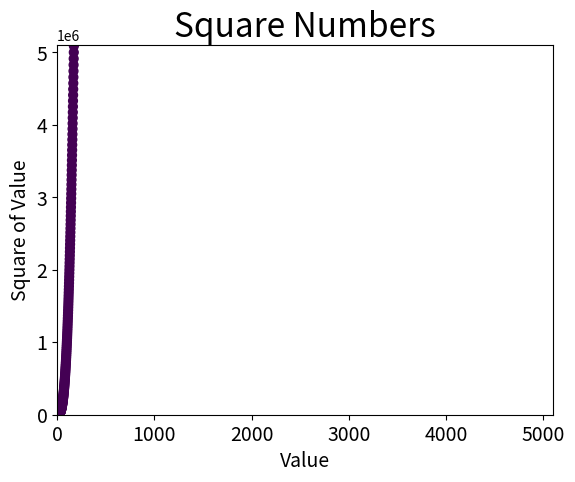

Recreate this plot in Python.
import matplotlib .pyplot as plt

x_values = list(range(1,5001))
y_values = [x**3 for x in x_values]

plt.scatter(x_values, y_values, c=y_values, s=40)

# 设置图表标题并给坐标轴指定标签
plt.title("Square Numbers", fontsize=24)
plt.xlabel("Value", fontsize=14)
plt.ylabel("Square of Value", fontsize=14)

# 设置刻度标记的大小
plt.tick_params(axis='both', which='major', labelsize=14)

# 设置每个坐标轴的取值范围
plt.axis([0, 5100, 0, 5100000])

plt.show()

